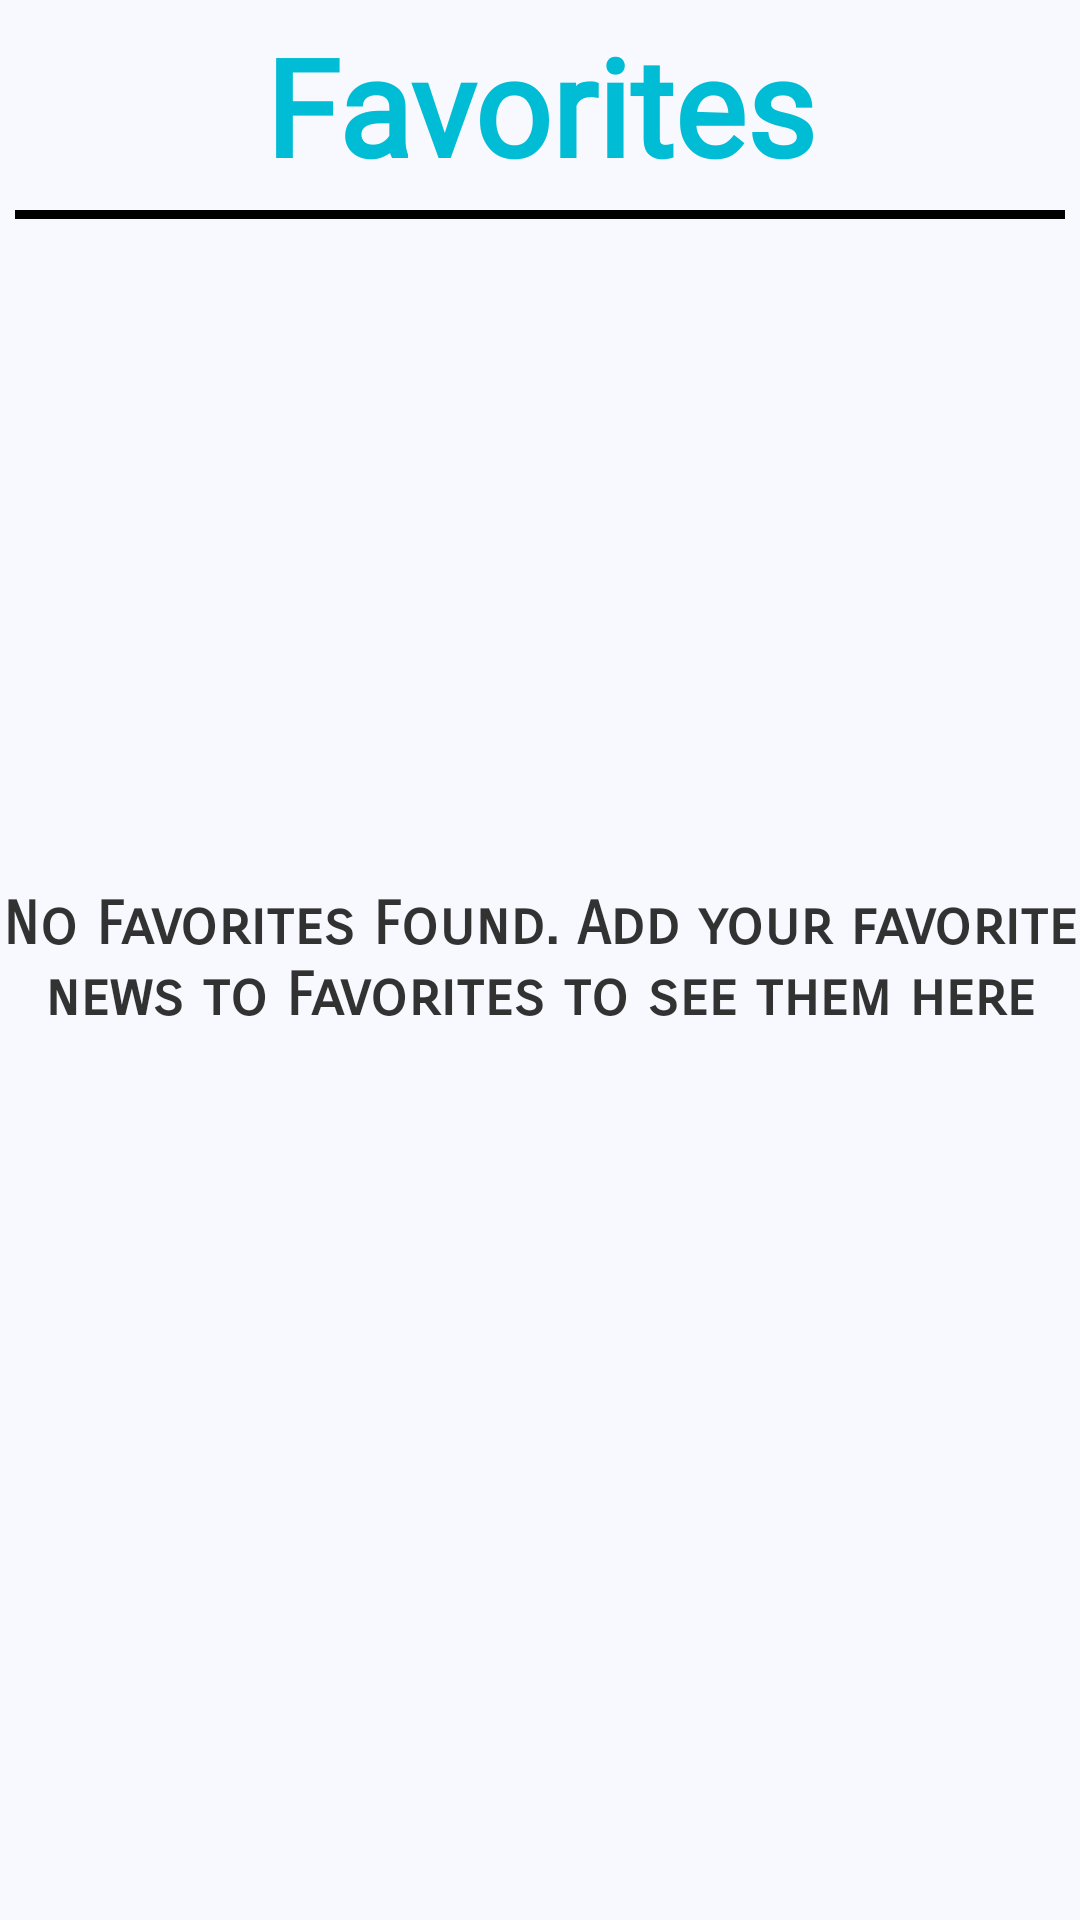

Reconstruct the res/layout file that produces this screen, plus the resources it refers to.
<!-- AndroidManifest.xml: application theme Theme.SuddiNews -->
<!-- res/layout/fragment_favorites.xml -->
<?xml version="1.0" encoding="utf-8"?>
<layout xmlns:android="http://schemas.android.com/apk/res/android"
    xmlns:tools="http://schemas.android.com/tools"
    tools:context=".FavoritesFragment"
    android:backgroundTint="@android:color/transparent">
    <RelativeLayout
        android:layout_width="match_parent"
        android:layout_height="match_parent"
        android:background="@color/ghost_white"
        >
        <TextView
            android:id="@+id/favorites_header"
            android:layout_width="match_parent"
            android:layout_height="wrap_content"
            android:padding="5dp"
            android:text="Favorites"
            android:textAlignment="center"
            android:fontFamily="@font/abhaya_libre_bold"
            android:textColor="@color/sky_blue"
            android:textSize="45sp"
            android:textStyle="bold" />
        <View
            android:layout_width="match_parent"
            android:layout_height="3dp"
            android:layout_below="@id/favorites_header"
            android:background="@color/black"
            android:layout_marginLeft="5dp"
            android:layout_marginRight="5dp"
            />
        <androidx.recyclerview.widget.RecyclerView
            android:layout_marginVertical="20dp"
            android:layout_marginHorizontal="10dp"
            android:id="@+id/rview"
            android:layout_below="@id/favorites_header"
            android:layout_width="match_parent"
            android:layout_height="match_parent"
            tools:listitem="@layout/news_list"
            />
        <TextView
            android:id="@+id/nofavoritesTxt"
            android:layout_width="match_parent"
            android:layout_height="wrap_content"
            android:textSize="20sp"
            android:textStyle="bold"
            android:alpha="0.8"
            android:textAlignment="center"
            android:fontFamily="sans-serif-smallcaps"
            android:layout_centerInParent="true"
            android:text="@string/nofavorites"

            />
    </RelativeLayout>

</layout>
<!-- res/layout/news_list.xml (included above) -->
<?xml version="1.0" encoding="utf-8"?>
<androidx.cardview.widget.CardView xmlns:android="http://schemas.android.com/apk/res/android"
    android:id="@+id/cn"
    android:layout_width="match_parent"
    android:layout_height="wrap_content"
    xmlns:app="http://schemas.android.com/apk/res-auto"
    app:cardCornerRadius="12dp"
    app:cardElevation="8dp"
    android:layout_margin="10dp"
    >
    <RelativeLayout
        android:layout_width="match_parent"
        android:layout_height="match_parent"
        >

        <ImageView
            android:id="@+id/title_image"
            android:layout_width="80dp"
            android:layout_height="80dp"
            android:layout_marginStart="10dp"
            android:layout_marginTop="10dp"
            android:layout_marginEnd="10dp"
            android:layout_marginBottom="10dp"
            android:adjustViewBounds="true"
            android:background="@drawable/imgshape"
            android:scaleType="centerCrop"
            android:src="@drawable/logo"
            app:layout_constraintStart_toStartOf="parent"
            app:layout_constraintTop_toTopOf="parent" />
        <TextView
            android:id="@+id/textView"
            android:layout_width="wrap_content"
            android:layout_height="wrap_content"
            android:textSize="16sp"
            android:textStyle="bold"
            android:layout_toRightOf="@id/title_image"
            android:textColor="@color/sky_blue"
            android:layout_marginTop="10dp"
            android:text="Candidate Biden Called India a great friend"
            app:layout_constraintStart_toEndOf="@id/title_image"
            android:fontFamily="sans-serif-smallcaps"
            />
    </RelativeLayout>

</androidx.cardview.widget.CardView>
<!-- resources referenced by this layout -->
<resources>
  <color name="black">#FF000000</color>
  <color name="ghost_white">#F8F8FF</color>
  <color name="sky_blue">#00BCD4</color>
  <!-- drawable logo: png bitmap (drawable, 121417 bytes) -->
  <string name="nofavorites">No Favorites Found.
          Add your favorite news to Favorites to see them here</string>
  <style name="Theme.SuddiNews" parent="Base.Theme.SuddiNews" />
  <style name="Base.Theme.SuddiNews" parent="Theme.Material3.DayNight.NoActionBar">
          
          
          <item name="android:statusBarColor">@android:color/transparent</item>
          <item name="android:windowActivityTransitions">true</item>
          <item name="android:windowEnterTransition">@transition/trans_anim</item>
          <item name="android:windowExitTransition">@transition/trans_anim</item>
          <item name="android:windowFullscreen">true</item>
          <item name="android:textColor">@android:color/black</item>
      </style>
</resources>
